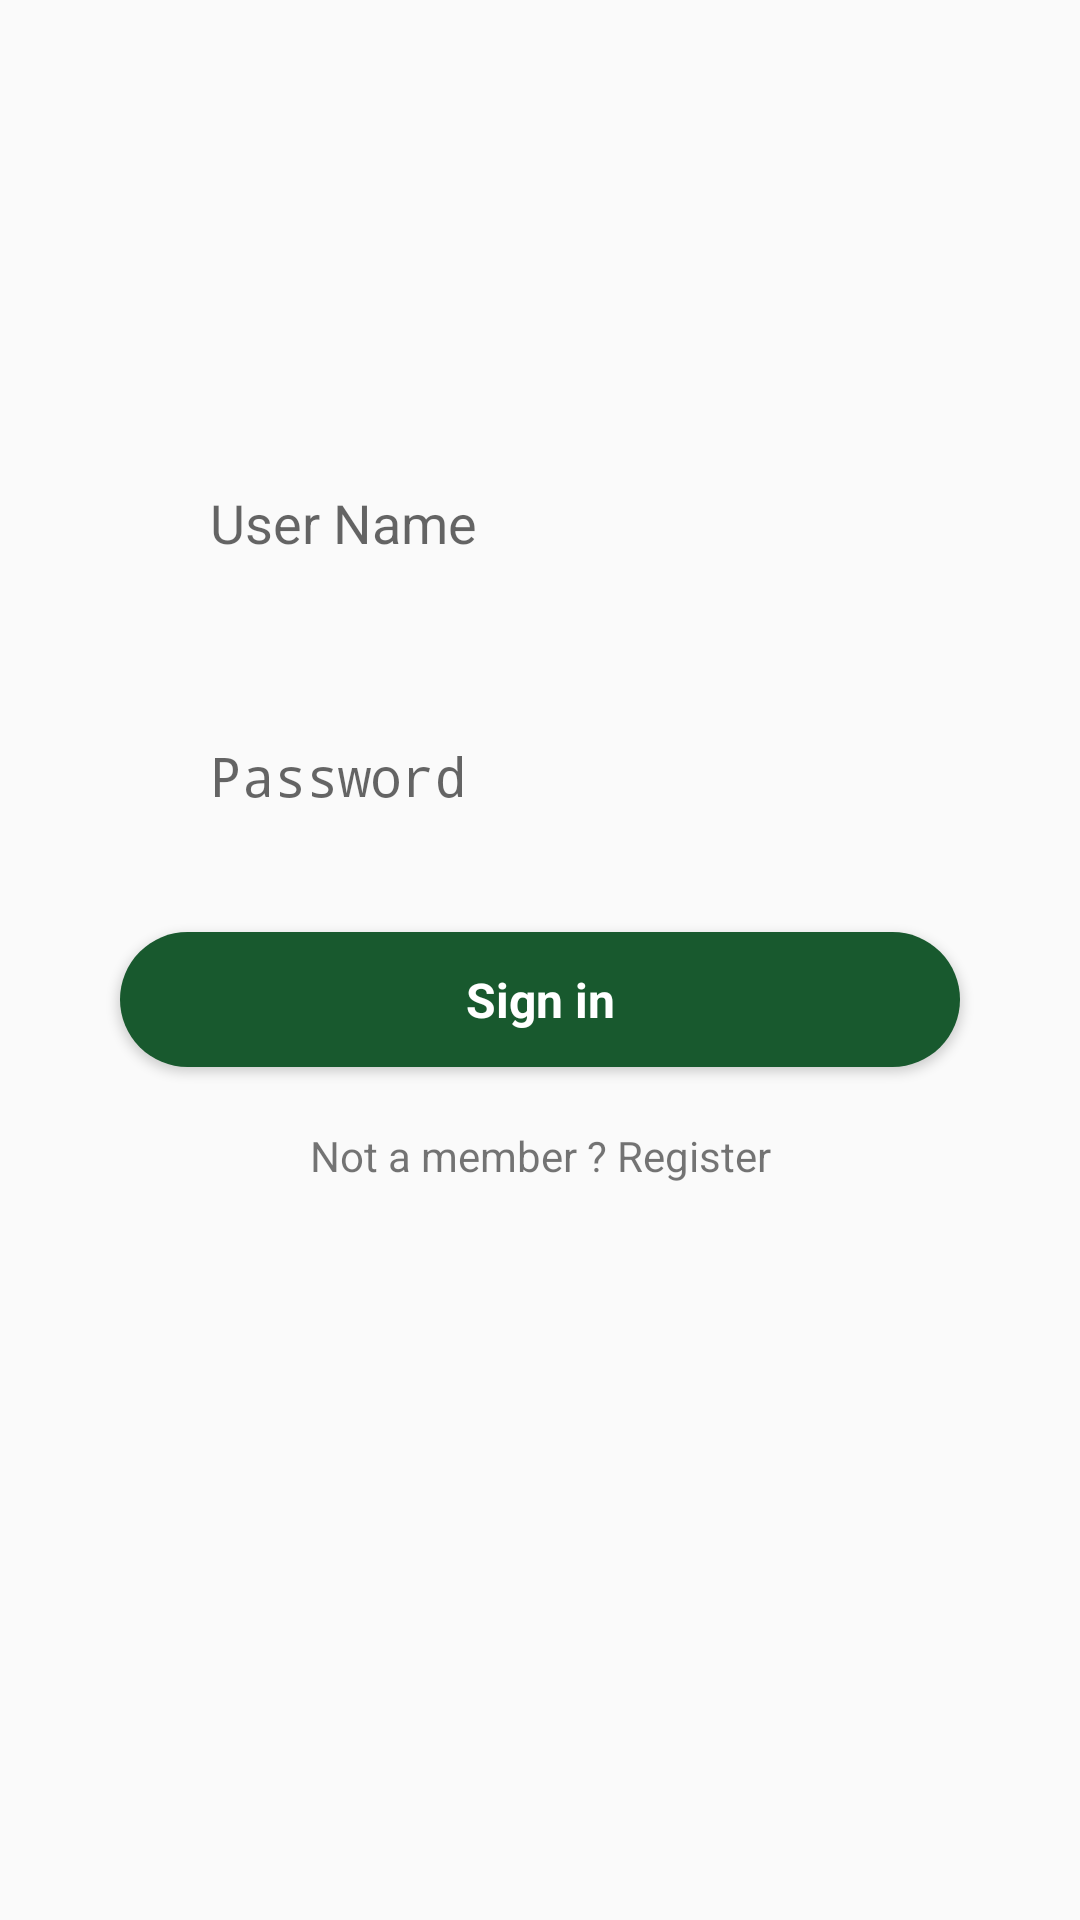

Reconstruct the res/layout file that produces this screen, plus the resources it refers to.
<!-- AndroidManifest.xml: application theme AppTheme -->
<!-- res/layout/activity_login.xml -->
<?xml version="1.0" encoding="utf-8"?>

<android.support.constraint.ConstraintLayout xmlns:android="http://schemas.android.com/apk/res/android"
    xmlns:app="http://schemas.android.com/apk/res-auto"
    xmlns:tools="http://schemas.android.com/tools"
    android:layout_width="match_parent"
    android:layout_height="match_parent"

    tools:context="com.cioc.monomerce.startup.LoginActivity">

    <ScrollView
        android:id="@+id/registration_form"
        android:layout_width="match_parent"
        android:layout_height="match_parent"
        >

        <LinearLayout
            android:id="@+id/email_login_form"
            android:layout_width="match_parent"
            android:layout_height="wrap_content"
            android:orientation="vertical"
            android:padding="20dp">

            
            <ImageView
                android:id="@+id/imageView"
                android:layout_width="wrap_content"
                android:layout_height="50dp"
                android:layout_gravity="center"
                android:layout_marginBottom="40dp"
                android:layout_marginTop="16dp"
                app:srcCompat="@drawable/sterling_select" />

            <LinearLayout
                android:id="@+id/llUsername"
                android:layout_width="match_parent"
                android:layout_height="match_parent"
                android:layout_marginVertical="@dimen/activity_vertical_margin"
                android:orientation="horizontal">

                <ImageView
                    android:id="@+id/imageView3"
                    android:layout_width="wrap_content"
                    android:layout_height="match_parent"
                    android:layout_weight="1"
                    android:scaleType="center"
                    app:srcCompat="@drawable/ic_person" />

                <android.support.design.widget.TextInputLayout
                    android:layout_width="274dp"
                    android:layout_height="wrap_content"
                    android:id="@+id/til_user">

                    <EditText
                        android:id="@+id/username"
                        android:layout_width="match_parent"
                        android:layout_height="wrap_content"
                        android:backgroundTint="@android:color/transparent"
                        android:hint="@string/prompt_username"
                        android:inputType="textEmailAddress"
                        android:maxLines="1"
                        android:singleLine="true" />

                </android.support.design.widget.TextInputLayout>
            </LinearLayout>

            <LinearLayout
                android:id="@+id/llPassword"
                android:layout_width="match_parent"
                android:layout_height="match_parent"
                android:layout_marginVertical="@dimen/activity_vertical_margin"
                android:orientation="horizontal">

                <ImageView
                    android:id="@+id/imageView4"
                    android:layout_width="wrap_content"
                    android:layout_height="match_parent"
                    android:layout_weight="1"
                    android:scaleType="center"
                    app:srcCompat="@drawable/ic_lock_green_24dp" />

                <android.support.design.widget.TextInputLayout
                    android:layout_width="274dp"
                    android:layout_height="wrap_content"
                    android:id="@+id/til_password">

                    <EditText
                        android:id="@+id/password"
                        android:layout_width="match_parent"
                        android:layout_height="wrap_content"
                        android:backgroundTint="@android:color/transparent"
                        android:hint="Password"
                        android:inputType="textPassword"
                        android:maxLines="1"
                        android:singleLine="true" />

                </android.support.design.widget.TextInputLayout>
            </LinearLayout>

            <Button
                android:id="@+id/sign_in_button"
                style="?android:selectableItemBackground"
                android:fontFamily="sans-serif"
                android:layout_width="match_parent"
                android:layout_height="45dp"
                android:layout_gravity="center_horizontal"
                android:layout_marginBottom="20dp"
                android:layout_marginEnd="20dp"
                android:layout_marginStart="20dp"
                android:layout_marginTop="16dp"
                android:gravity="center"
                android:onClick="userLogin"
                android:background="@drawable/round_button_primary"
                android:text="@string/action_sign_in"
                android:textAllCaps="false"
                android:textColor="#ffffff"
                android:textSize="@dimen/text_size_large"
                android:textStyle="bold" />

            <TextView
                android:layout_width="match_parent"
                android:layout_height="wrap_content"
                android:gravity="center_horizontal"
                android:text="Not a member ? Register"
                android:onClick="register"
                android:textSize="@dimen/text_size_xmedium"/>


        </LinearLayout>
    </ScrollView>

</android.support.constraint.ConstraintLayout>
<!-- resources referenced by this layout -->
<resources>
  <dimen name="activity_vertical_margin">16dp</dimen>
  <dimen name="text_size_large">16dp</dimen>
  <dimen name="text_size_xmedium">14dp</dimen>
  <!-- drawable ic_lock_green_24dp (drawable) -->
  <vector android:height="24dp" android:tint="#18592E"
      android:viewportHeight="24.0" android:viewportWidth="24.0"
      android:width="24dp" xmlns:android="http://schemas.android.com/apk/res/android">
      <path android:fillColor="#FF000000" android:pathData="M18,8h-1L17,6c0,-2.76 -2.24,-5 -5,-5S7,3.24 7,6v2L6,8c-1.1,0 -2,0.9 -2,2v10c0,1.1 0.9,2 2,2h12c1.1,0 2,-0.9 2,-2L20,10c0,-1.1 -0.9,-2 -2,-2zM12,17c-1.1,0 -2,-0.9 -2,-2s0.9,-2 2,-2 2,0.9 2,2 -0.9,2 -2,2zM15.1,8L8.9,8L8.9,6c0,-1.71 1.39,-3.1 3.1,-3.1 1.71,0 3.1,1.39 3.1,3.1v2z"/>
  </vector>
  <!-- drawable ic_person (drawable-xxxhdpi) -->
  <vector xmlns:android="http://schemas.android.com/apk/res/android"
          android:width="24dp"
          android:height="24dp"
          android:viewportWidth="24.0"
          android:viewportHeight="24.0">
      <path
          android:fillColor="#18592E"
          android:pathData="M12,12c2.21,0 4,-1.79 4,-4s-1.79,-4 -4,-4 -4,1.79 -4,4 1.79,4 4,4zM12,14c-2.67,0 -8,1.34 -8,4v2h16v-2c0,-2.66 -5.33,-4 -8,-4z"/>
  </vector>
  <!-- drawable round_button_primary (drawable-xxxhdpi) -->
  <?xml version="1.0" encoding="utf-8"?>
  <shape xmlns:android="http://schemas.android.com/apk/res/android" 
  android:shape="rectangle">
      <solid android:color="@color/colorAccent" />
      <corners android:bottomRightRadius="25dp"
          android:bottomLeftRadius="25dp"
          android:topRightRadius="25dp"
          android:topLeftRadius="25dp"/>
  </shape>
  <string name="action_sign_in">Sign in</string>
  <string name="prompt_username">User Name</string>
  <style name="AppTheme" parent="Theme.AppCompat.Light">
          
          <item name="colorPrimary">@color/colorPrimary</item>
          <item name="colorPrimaryDark">@color/colorPrimaryDark</item>
          <item name="colorAccent">@color/colorAccent</item>
          <item name="android:navigationMode">tabMode</item>
          <item name="android:statusBarColor">@color/colorPrimaryDark</item>
          <item name="android:windowLightStatusBar">true</item>
      </style>
  <color name="colorAccent">#18592E</color>
  <color name="colorPrimary">#ffffff</color>
  <color name="colorPrimaryDark">#ffffff</color>
</resources>
